Dataset: data_small (GitHub, kmsumanth1/Computer-Vision-Based-Food-Recognition-and-Personalized-Nutrition-Tracking-System). Classes: aloo gobi, aloo methi, aloo mutter, aloo paratha, amritsari kulcha, anda curry, balushahi, banana chips, besan laddu, bhindi masala, biryani, boondi laddu, chaas, chana masala, chapati, chicken pizza, chicken wings, chikki, chivda, chole bhature, dabeli, dal khichdi, dhokla, falooda, fish curry, gajar ka halwa, garlic bread, garlic naan, ghevar, grilled sandwich, gujhia, gulab jamun, hara bhara kabab, idiyappam, idli, jalebi, kaju katli, khakhra, kheer, kulfi, margherita pizza, masala dosa, masala papad, medu vada, misal pav, modak, moong dal halwa, murukku, mysore pak, navratan korma, neer dosa, onion pakoda, palak paneer, paneer masala, paneer pizza, pani puri, paniyaram, papdi chaat, patrode, pav bhaji, pepperoni pizza, phirni, poha, pongal, puri bhaji, rajma chawal, rasgulla, rava dosa, sabudana khichdi, sabudana vada, samosa, seekh kebab, set dosa, sev puri, solkadhi, steamed momo, thali, thukpa, uttapam, vada pav.

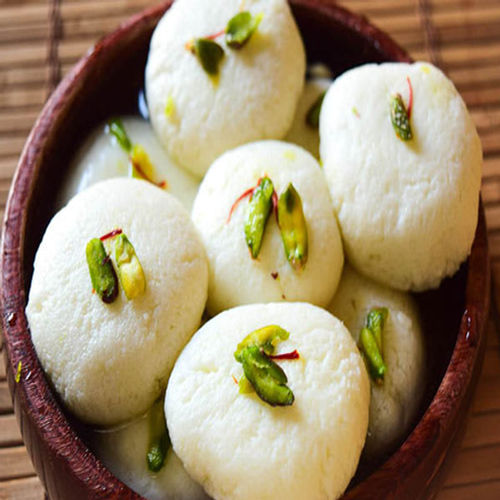
Label: rasgulla

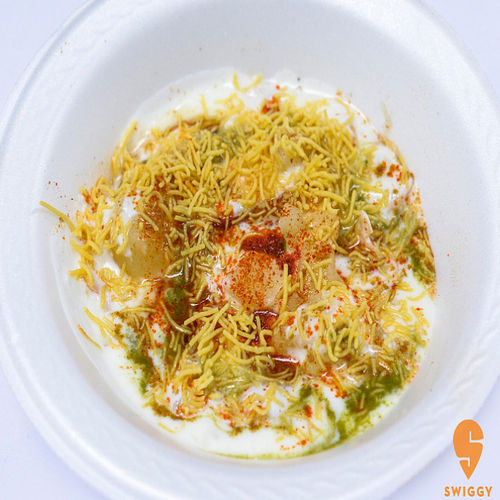
Label: papdi chaat

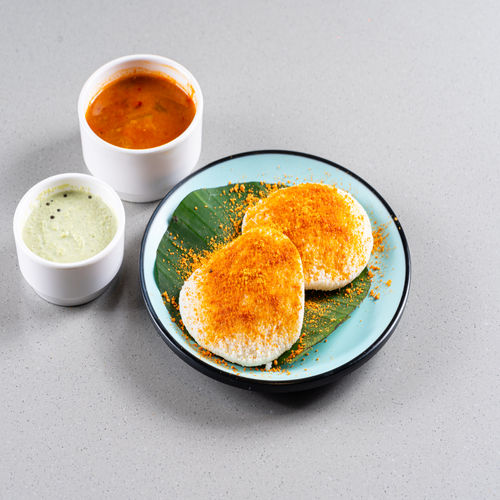
Label: idli

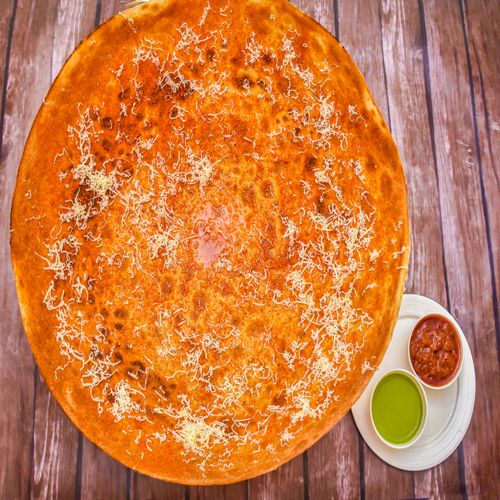
Label: khakhra

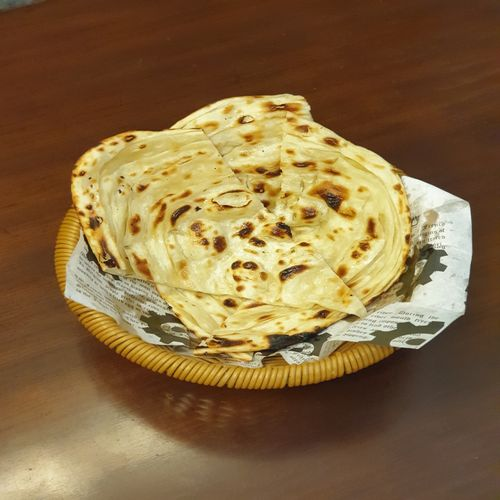
Label: garlic naan

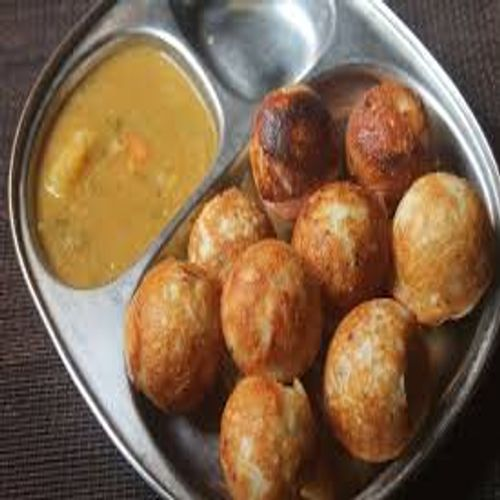
Label: paniyaram
